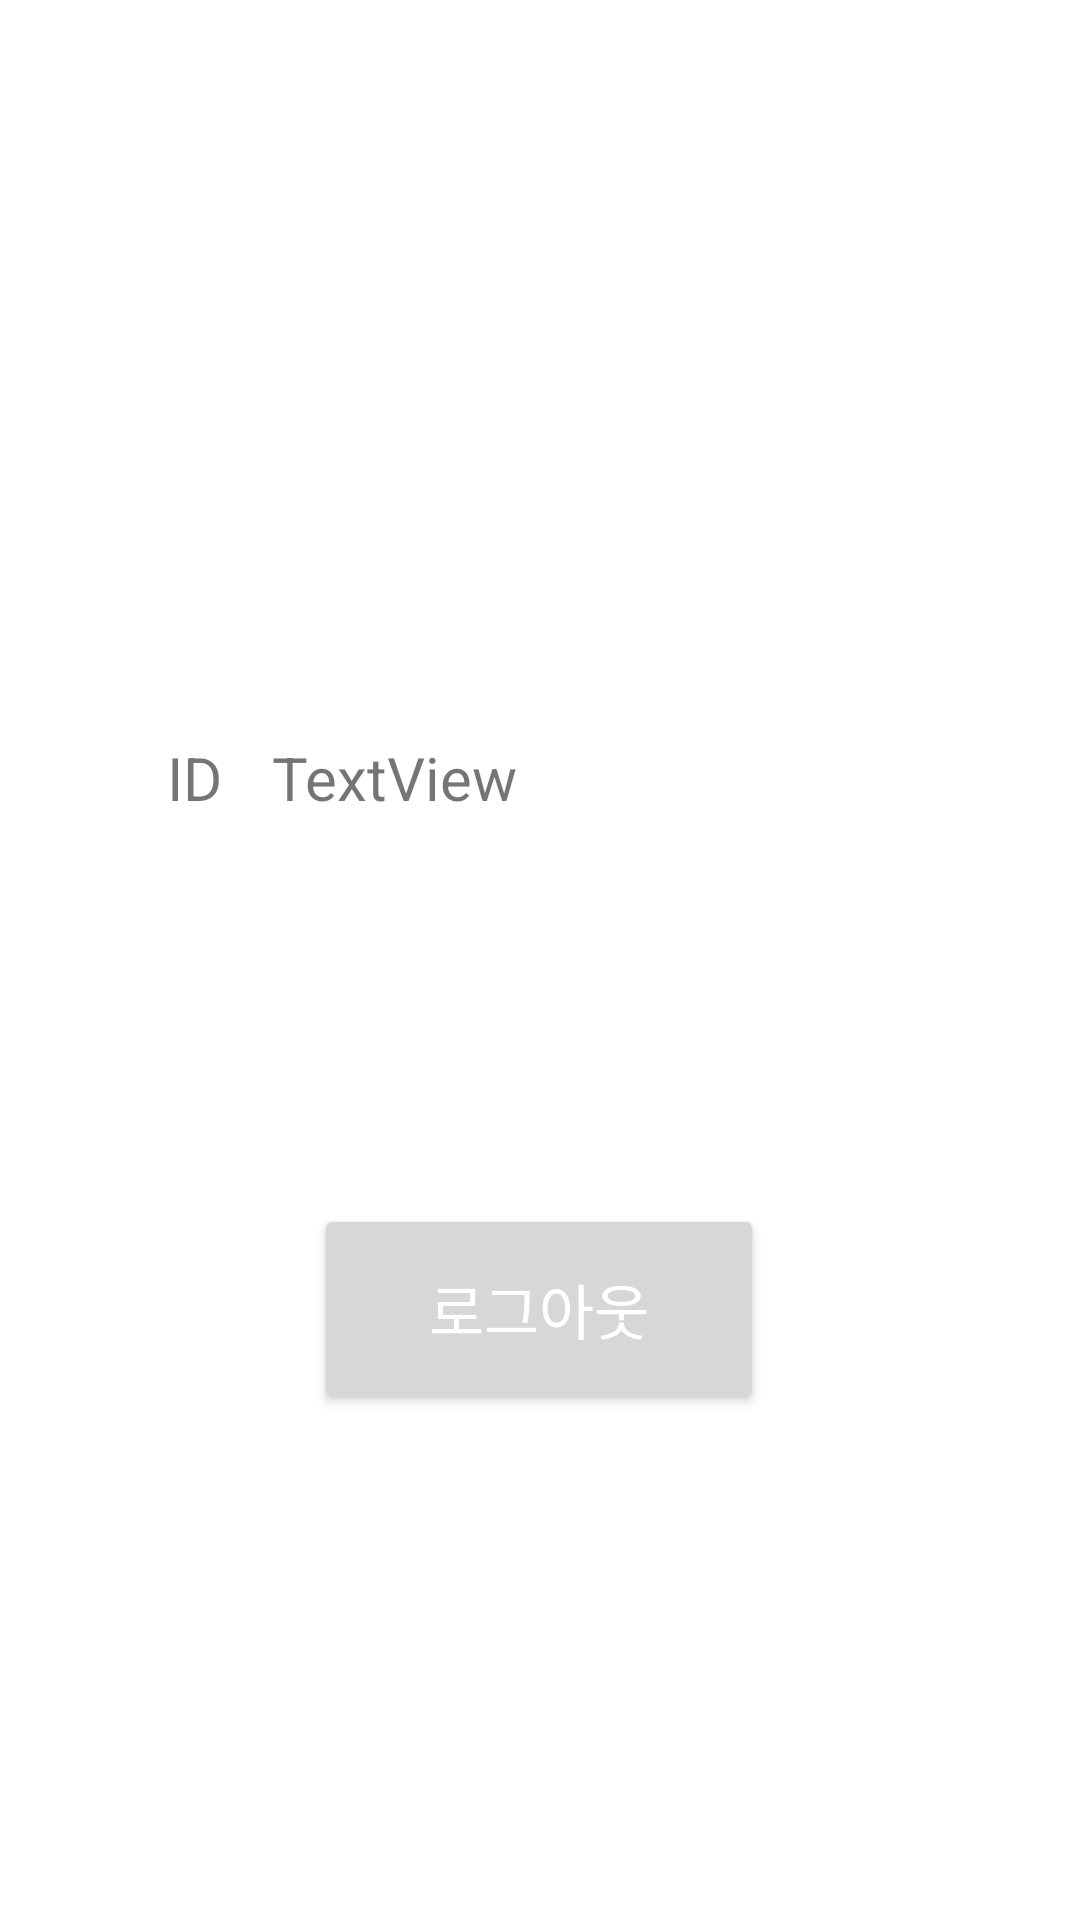

This screen was rendered from an Android layout file. Write that file and the resources it references.
<!-- AndroidManifest.xml: application theme Theme.Xtravel -->
<!-- res/layout/activity_settings.xml -->
<?xml version="1.0" encoding="utf-8"?>
<androidx.constraintlayout.widget.ConstraintLayout xmlns:android="http://schemas.android.com/apk/res/android"
    xmlns:app="http://schemas.android.com/apk/res-auto"
    xmlns:tools="http://schemas.android.com/tools"
    android:layout_width="match_parent"
    android:layout_height="match_parent"
    tools:context=".Settings">

    <TextView
        android:id="@+id/textView14"
        android:layout_width="wrap_content"
        android:layout_height="wrap_content"
        android:text="ID"
        android:textSize="20sp"
        app:layout_constraintBottom_toBottomOf="parent"
        app:layout_constraintEnd_toEndOf="parent"
        app:layout_constraintHorizontal_bias="0.163"
        app:layout_constraintStart_toStartOf="parent"
        app:layout_constraintTop_toTopOf="parent"
        app:layout_constraintVertical_bias="0.401" />

    <TextView
        android:id="@+id/textView18"
        android:layout_width="213dp"
        android:layout_height="26dp"
        android:text="TextView"
        android:textSize="20sp"
        app:layout_constraintBottom_toBottomOf="parent"
        app:layout_constraintEnd_toEndOf="parent"
        app:layout_constraintHorizontal_bias="0.616"
        app:layout_constraintStart_toStartOf="parent"
        app:layout_constraintTop_toTopOf="parent"
        app:layout_constraintVertical_bias="0.4" />

    <Button
        android:id="@+id/button5"
        android:layout_width="150dp"
        android:layout_height="70dp"
        android:text="로그아웃"
        android:textColor="@color/white"
        android:textSize="20sp"
        app:layout_constraintBottom_toBottomOf="parent"
        app:layout_constraintEnd_toEndOf="parent"
        app:layout_constraintHorizontal_bias="0.498"
        app:layout_constraintStart_toStartOf="parent"
        app:layout_constraintTop_toTopOf="parent"
        app:layout_constraintVertical_bias="0.704" />

</androidx.constraintlayout.widget.ConstraintLayout>
<!-- resources referenced by this layout -->
<resources>
  <style name="Theme.Xtravel" parent="Theme.MaterialComponents.DayNight.DarkActionBar">
          
          <item name="colorPrimary">@color/purple_500</item>
          <item name="colorPrimaryVariant">@color/purple_700</item>
          <item name="colorOnPrimary">@color/white</item>
          
          <item name="colorSecondary">@color/teal_200</item>
          <item name="colorSecondaryVariant">@color/teal_700</item>
          <item name="colorOnSecondary">@color/black</item>
          
          <item name="android:statusBarColor" tools:targetApi="l">?attr/colorPrimaryVariant</item>
          
      </style>
  <!-- not gathered from this repository: default colours our renderer supplied (Android Studio template values) -->
  <color name="purple_500">#FF6200EE</color>
  <color name="purple_700">#FF3700B3</color>
  <color name="teal_200">#FF03DAC5</color>
  <color name="teal_700">#FF018786</color>
  <color name="black">#FF000000</color>
  <color name="white">#FFFFFFFF</color>
</resources>
